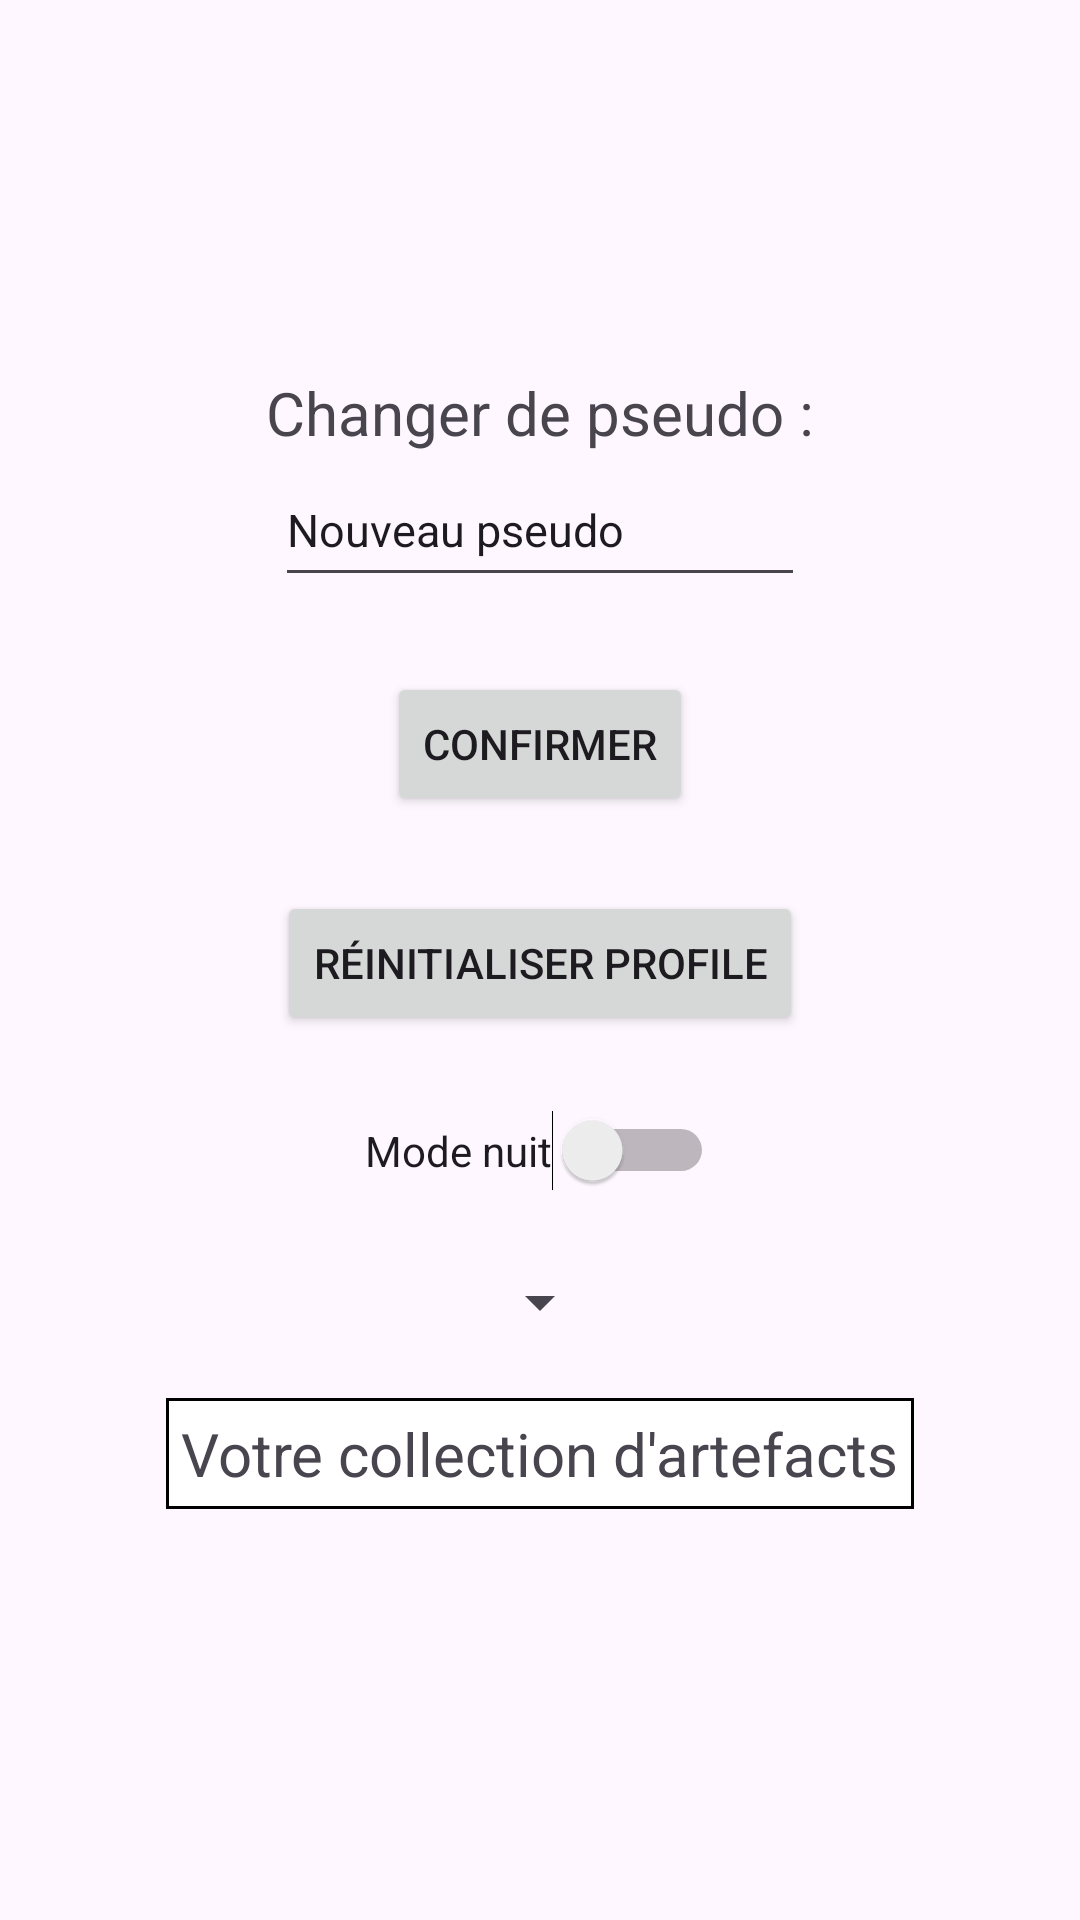

This screen was rendered from an Android layout file. Write that file and the resources it references.
<!-- AndroidManifest.xml: application theme Theme.MotherLoad -->
<!-- res/layout/fragment_profil.xml -->
<?xml version="1.0" encoding="utf-8"?>
<ScrollView xmlns:android="http://schemas.android.com/apk/res/android"
    xmlns:tools="http://schemas.android.com/tools"
    android:layout_width="match_parent"
    android:layout_height="match_parent"
    xmlns:app="http://schemas.android.com/apk/res-auto"
    android:gravity="center_horizontal"
    tools:context=".ui.game.profile.ProfileFragment">


    <LinearLayout
        android:layout_width="match_parent"
        android:layout_height="wrap_content"
        android:orientation="vertical"
        android:gravity="center_horizontal">

        <LinearLayout
            android:layout_width="match_parent"
            android:layout_height="wrap_content"
            android:orientation="horizontal"
            android:layout_marginTop="10dp">

            <LinearLayout
                android:layout_width="match_parent"
                android:layout_height="wrap_content"
                android:orientation="horizontal"
                android:layout_marginTop="10dp">

                <ImageView
                    android:id="@+id/boutonRetour"
                    android:layout_width="52dp"
                    android:layout_height="44dp"
                    android:layout_gravity="start"
                    android:layout_marginStart="10dp"
                    android:layout_marginTop="10dp"
                    android:src="@drawable/back" />

                <Space
                    android:layout_width="0dp"
                    android:layout_height="0dp"
                    android:layout_weight="1" />

                <ImageView
                    android:id="@+id/deconnexion"
                    android:layout_width="52dp"
                    android:layout_height="44dp"
                    android:layout_gravity="end"
                    android:layout_marginTop="10dp"
                    android:layout_marginEnd="10dp"
                    android:src="@drawable/logout" />

            </LinearLayout>

        </LinearLayout>

        <TextView
            android:id="@+id/textView"
            android:layout_width="wrap_content"
            android:layout_height="wrap_content"
            android:layout_marginTop="50dp"
            android:textSize="20sp"
            android:text="@string/changer_de_pseudo"/>

        <EditText
            android:id="@+id/nouveauPseudo"
            android:layout_width="wrap_content"
            android:layout_height="wrap_content"
            android:ems="10"
            android:textSize="15sp"
            android:inputType="text"
            android:minHeight="48dp"
            android:text="@string/nouveau_pseudo" />

        <Button
            android:id="@+id/boutonConfirmer"
            android:layout_width="wrap_content"
            android:layout_height="wrap_content"
            android:text="@string/confirmer"
            android:layout_marginTop="25dp"
            />

        <Button
            android:id="@+id/boutonReset"
            android:layout_width="wrap_content"
            android:layout_height="wrap_content"
            android:text="@string/r_initialiser_profile"
            android:layout_marginTop="25dp"
            />

        <Switch
            android:id="@+id/theme"
            android:text="@string/mode_nuit"
            android:layout_marginTop="25dp"
            android:layout_width="wrap_content"
            android:layout_height="wrap_content"/>

        <Spinner
            android:id="@+id/selecteurLangue"
            android:layout_marginTop="25dp"
            android:layout_width="wrap_content"
            android:layout_height="wrap_content"
            android:layout_marginBottom="20dp"/>

        <TextView
            android:layout_width="wrap_content"
            android:layout_height="wrap_content"
            android:textSize="20dp"
            android:padding="5dp"
            android:background="@drawable/background"
            android:text="@string/votre_collection_d_artefact"/>

        <androidx.recyclerview.widget.RecyclerView
            android:id="@+id/artefactInventory"
            app:layoutManager="androidx.recyclerview.widget.GridLayoutManager"
            android:gravity="center"
            android:padding="10dp"
            android:layout_width="match_parent"
            android:layout_height="match_parent" />


    </LinearLayout>

</ScrollView>
<!-- resources referenced by this layout -->
<resources>
  <string name="changer_de_pseudo">Changer de pseudo :</string>
  <string name="confirmer">Confirmer</string>
  <string name="mode_nuit">Mode nuit</string>
  <string name="nouveau_pseudo">Nouveau pseudo</string>
  <string name="r_initialiser_profile">Réinitialiser profile</string>
  <string name="votre_collection_d_artefact">Votre collection d\'artefacts</string>
  <style name="Theme.MotherLoad" parent="Base.Theme.MotherLoad" />
  <style name="Base.Theme.MotherLoad" parent="Theme.Material3.DayNight.NoActionBar">
          
          
      </style>
</resources>
